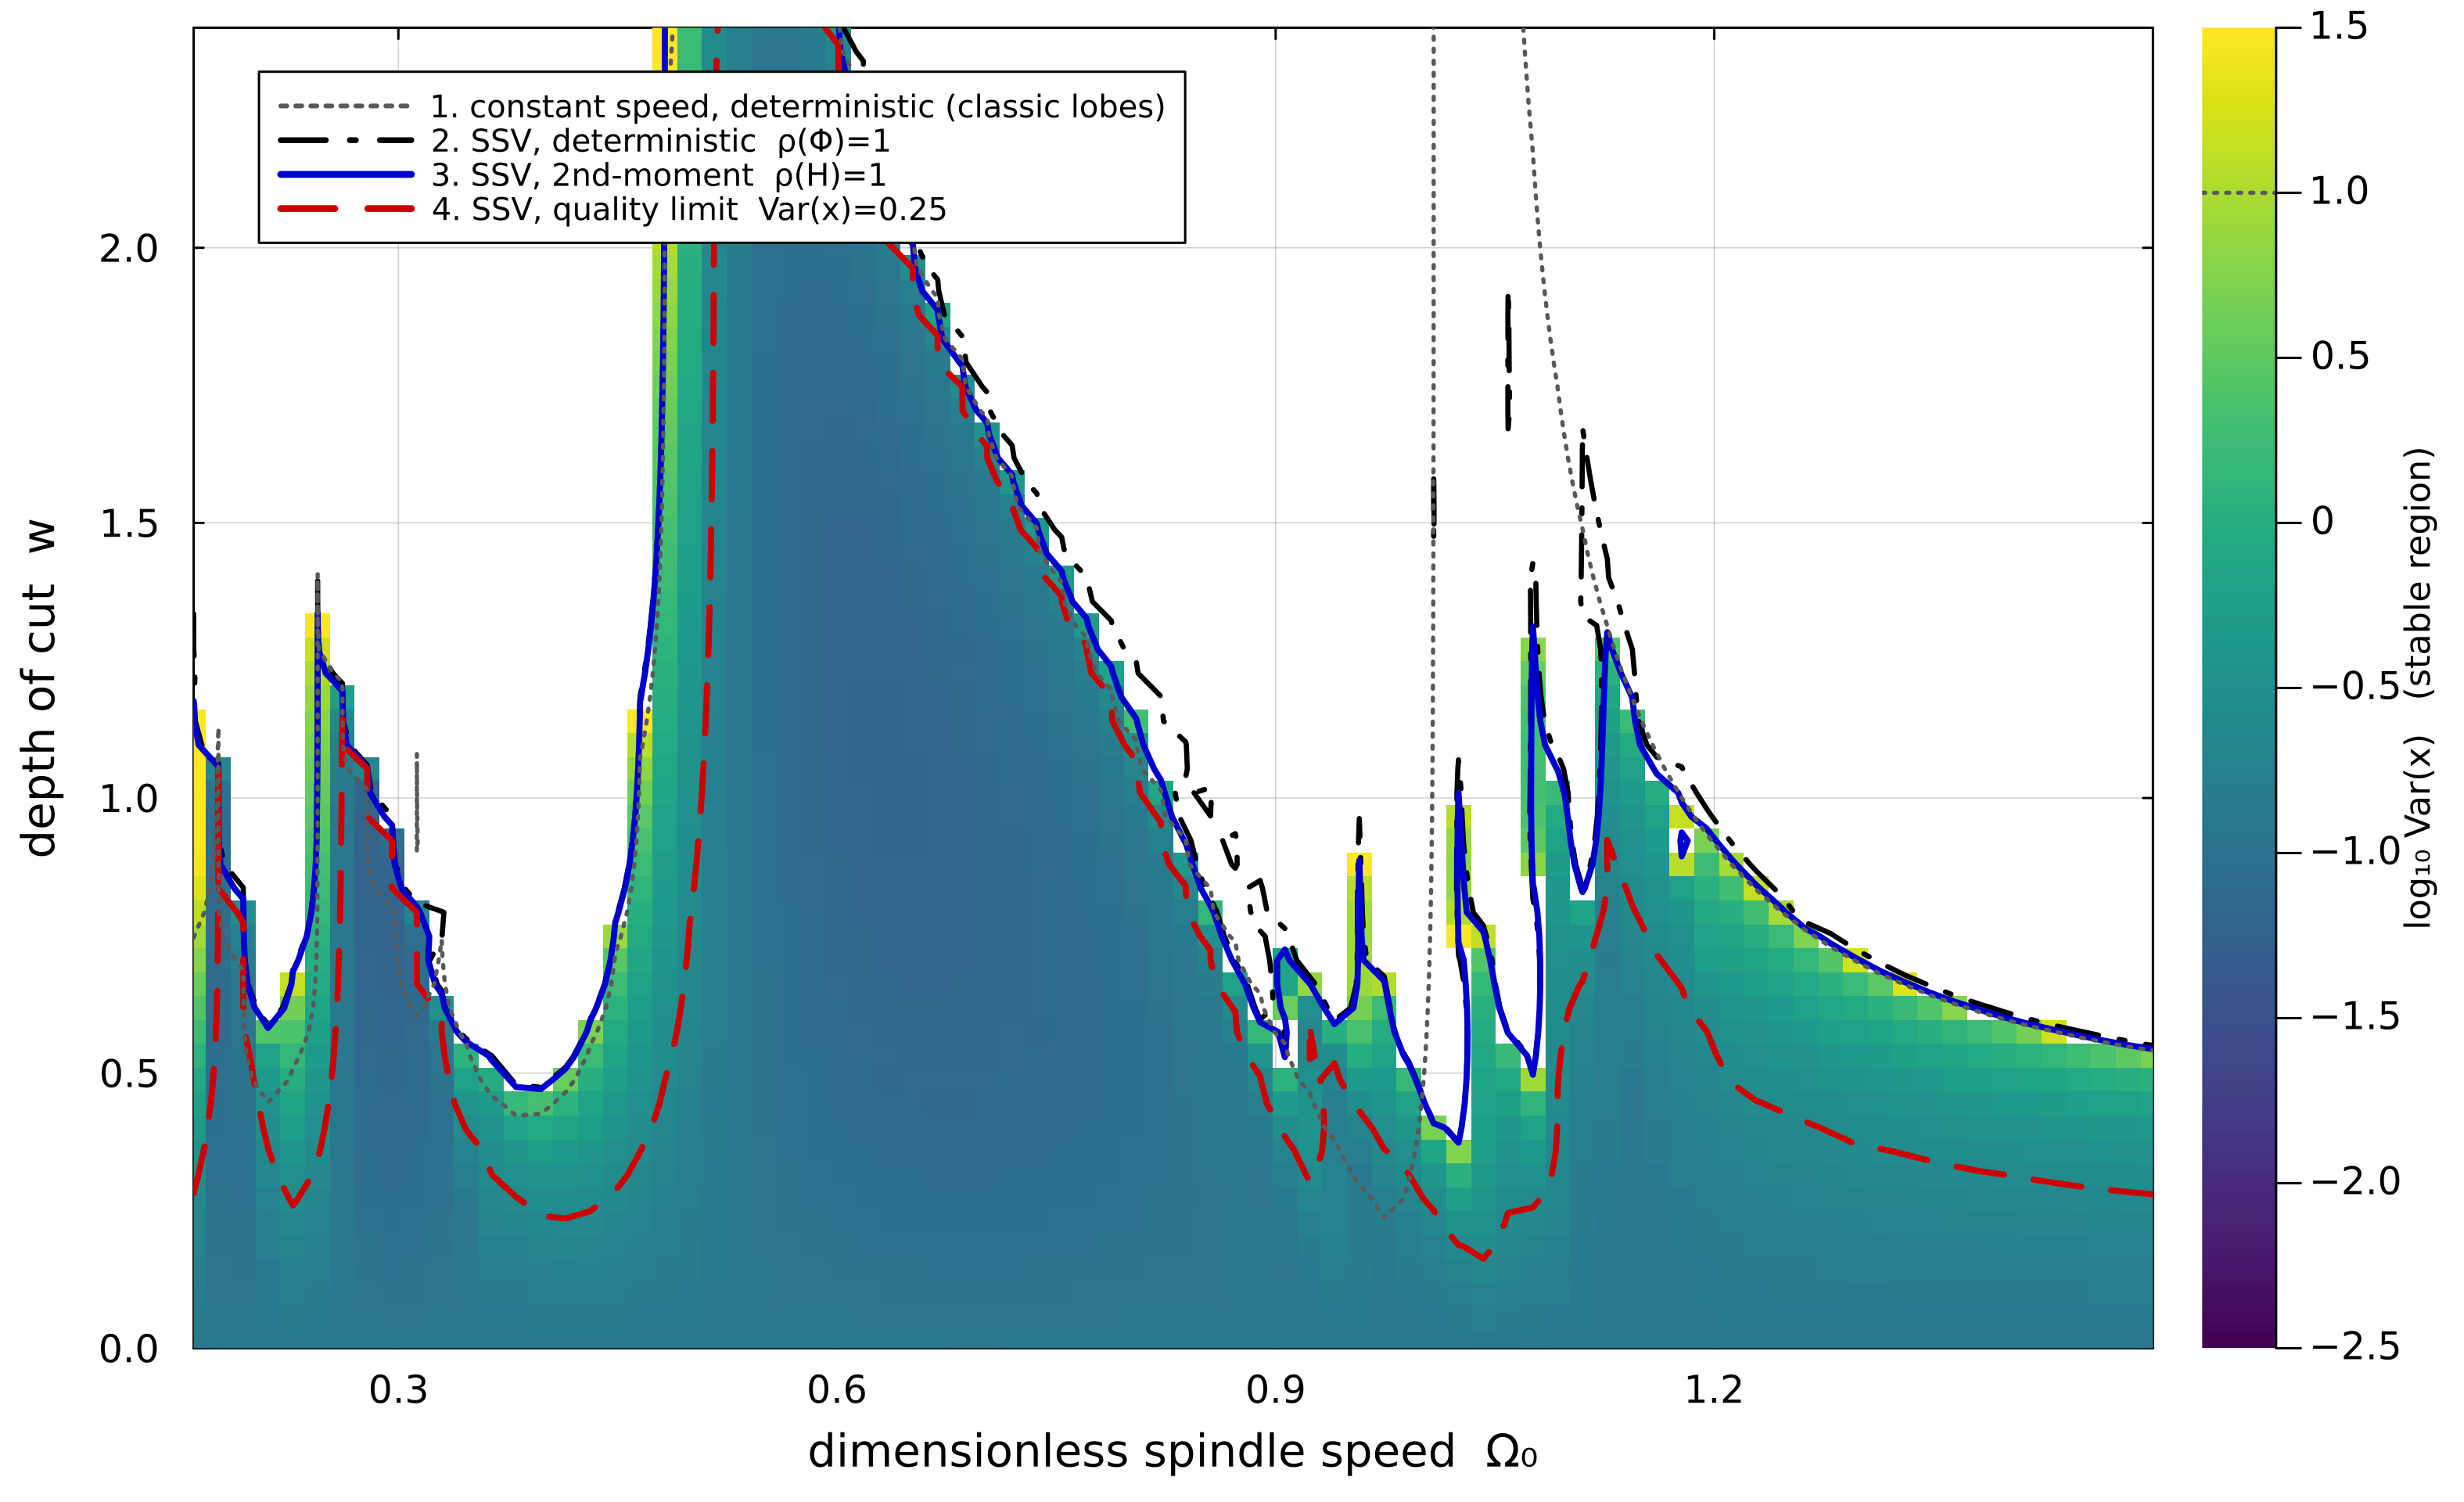

Values plotted in this chart, from the file beside it:
Omega0, w, rho, rho_det, rho_cs_det, var
0.16, 0.01000, 0.00000016, 0.00000016, 0.00000021, 1.26983008e-01
0.16, 0.05345, 0.00000024, 0.00000024, 0.00000088, 1.36688907e-01
0.16, 0.09691, 0.00000036, 0.00000036, 0.00000331, 1.48527716e-01
0.16, 0.1404, 0.00000053, 0.00000053, 0.00001141, 1.63175644e-01
0.16, 0.1838, 0.00000076, 0.00000075, 0.00003635, 1.81705250e-01
0.16, 0.2273, 0.00000107, 0.00000105, 0.0001078, 2.05881850e-01
0.16, 0.2707, 0.00000150, 0.00000145, 0.0002994, 2.38628428e-01
0.16, 0.3142, 0.00000212, 0.00000203, 0.0007836, 2.84736932e-01
0.16, 0.3576, 0.00000314, 0.00000298, 0.001941, 3.51931422e-01
0.16, 0.4011, 0.00000502, 0.00000471, 0.004572, 4.52422928e-01
0.16, 0.4446, 0.00000863, 0.00000805, 0.01028, 6.05155877e-01
0.16, 0.488, 0.00001580, 0.00001465, 0.02213, 8.39069091e-01
0.16, 0.5314, 0.00003007, 0.00002778, 0.04575, 1.19792314e+00
0.16, 0.5749, 0.00005847, 0.00005381, 0.09108, 1.74758777e+00
0.16, 0.6184, 0.0001146, 0.0001051, 0.175, 2.58705549e+00
0.16, 0.6618, 0.0002245, 0.0002052, 0.3253, 3.86464220e+00
0.16, 0.7053, 0.0004373, 0.0003977, 0.586, 5.80056319e+00
0.16, 0.7487, 0.0008439, 0.0007623, 1.025, 8.71614228e+00
0.16, 0.7922, 0.001613, 0.001441, 1.742, 1.30685984e+01
0.16, 0.8356, 0.003066, 0.002682, 2.884, 1.94900142e+01
0.16, 0.8791, 0.005896, 0.004908, 4.653, 2.88333807e+01
0.16, 0.9225, 0.01216, 0.008827, 7.329, 4.22470615e+01
0.16, 0.966, 0.0254, 0.02209, 11.28, 6.13615116e+01
0.16, 1.009, 0.04914, 0.04224, 16.98, 8.88975883e+01
0.16, 1.053, 0.09267, 0.06919, 25.02, 1.30983384e+02
0.16, 1.096, 0.1876, 0.08004, 36.14, 2.08113106e+02
0.16, 1.14, 0.4307, 0.1276, 51.19, 4.42006827e+02
0.16, 1.183, 1.107, 0.2068, 71.17, NaN
0.16, 1.227, 3.053, 0.3298, 97.19, NaN
0.16, 1.27, 8.697, 0.5178, 130.5, NaN
0.16, 1.314, 25.09, 0.8005, 172.2, NaN
0.16, 1.357, 74.31, 1.217, 223.8, NaN
0.16, 1.401, 238.7, 1.821, 286.4, NaN
0.16, 1.444, 891.5, 5.495, 594.7, NaN
0.16, 1.487, 3943, 103.9, 5117, NaN
0.16, 1.531, 19561, 1273, 42016, NaN
0.16, 1.574, 101955, 12297, 329936, NaN
0.16, 1.618, 536804, 100688, 2481794, NaN
0.16, 1.661, 2799508, 723055, 17907710, NaN
0.16, 1.705, 14271913, 4630763, 124101788, NaN
0.16, 1.748, 70200232, 26629682, 826830700, NaN
0.16, 1.792, 328495694, 137356398, 5300431564, NaN
0.16, 1.835, 1441883848, 629313301, 32714583164, NaN
0.16, 1.879, 5869213153, 2502684310, 194497823345, NaN
0.16, 1.922, 22157087189, 8218375315, 1114219093382, NaN
0.16, 1.965, 80787993173, 19720024438, 6151519009235, NaN
0.16, 2.009, 326765891323, 22362181510, 32730996997276, NaN
0.16, 2.052, 1765845075512, 4404474947, 167821196385813, NaN
0.16, 2.096, 12251836062142, 1118125931932, 828947386470476, NaN
0.16, 2.139, 89407104872553, 18362880475188, 3942907146664408.00000000, NaN
0.16, 2.183, 612964701124632, 177473019306408, 18049493899302720.00000000, NaN
0.16, 2.226, 3826632109536942.50000000, 1318833151189359.25000000, 79460408510236432.00000000, NaN
0.16, 2.27, 21677393704718056.00000000, 8221261813700546.00000000, 336105733187250176.00000000, NaN
0.16, 2.313, 111684733740433424.00000000, 44537016726413216.00000000, 1364454547388949760.00000000, NaN
0.16, 2.357, 524427467690557056.00000000, 212260105893938304.00000000, 5309163323494862848.00000000, NaN
0.16, 2.4, 2248273609980919040.00000000, 887039303252175104.00000000, 19769588591099445248.00000000, NaN
0.177, 0.01000, 0.00000060, 0.00000060, 0.00000046, 1.24070265e-01
0.177, 0.05345, 0.00000034, 0.00000034, 0.00000008, 1.20077556e-01
0.177, 0.09691, 0.00000019, 0.00000019, 0.00000001, 1.16172887e-01
0.177, 0.1404, 0.00000011, 0.00000011, 0.00000000, 1.12371580e-01
... 4,420 more rows
